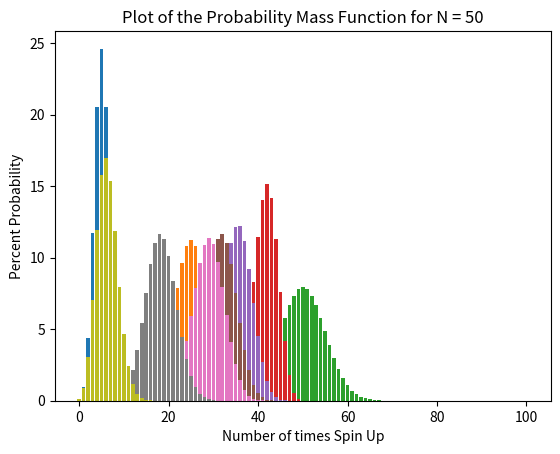

Write the Python code that produced this figure.
import matplotlib.pyplot as plt
from functools import reduce
from math import cos, sin, pi

# *^*^*^*^*^*^*^*^*^*^*^*^
# From Quantum Mechanics for the Working Professional, Section 001
# This is a quick script extracted from a JuPyter Notebook
# *^*^*^*^*^*^*^*^*^*^*^*^

# define the factorial function
fact = lambda n : max(1,reduce(lambda x,y : max(x,1)*max(y,1) , range(n+1)))

# define the binomial coefficient
binomial = lambda N,n : fact(N) / fact(n) / fact(N-n)

# define the probabilty mass function for the binomial distribution for two relative cases up and down, given as ratios
PMF = lambda up, down : ( lambda N,n : binomial(N,n) * up**n * down**(N-n) / (up + down)**N)

# define the binomial distribution for a fair coin
uniform = PMF(0.5,0.5)

# define the binomial distribution for a theta-dependent coin
theta = lambda th : PMF(cos(th),sin(th))


def plotPMF( pmf , counts = 50 ):
    '''For a given PMF, plot the relative probabilities as a histogram.'''
    bins = range(counts + 1)
    data = [100*pmf(counts,n) for n in bins]
    
    plt.bar(bins,data)
    plt.xlabel("Number of times Spin Up")
    plt.ylabel("Percent Probability")
    plt.title("Plot of the Probability Mass Function for N = " + str(counts))
    
    
def plotPMFTheta( th , counts = 50 ):
    '''For a given value of theta, generate the relavant PMF and plot as a histogram.'''
    plotPMF( theta(th) , counts )
    plt.title("Plot of the Probability Mass Function for N = " + str(counts))


# *^*^*^*^*^*^*^*^*^*^*^*^
# Just a head's up:
# You'll need to either paste this in a notebook IDE or modify the code to save plots to disk.
# try the following commands:
# *^*^*^*^*^*^*^*^*^*^*^*^

for n in [10,50,100]:
    plotPMF(uniform,n)

for th in [pi/16,pi/8,pi/6,pi/5,pi/3,pi/2.2]:
    plotPMFTheta(th,50)
